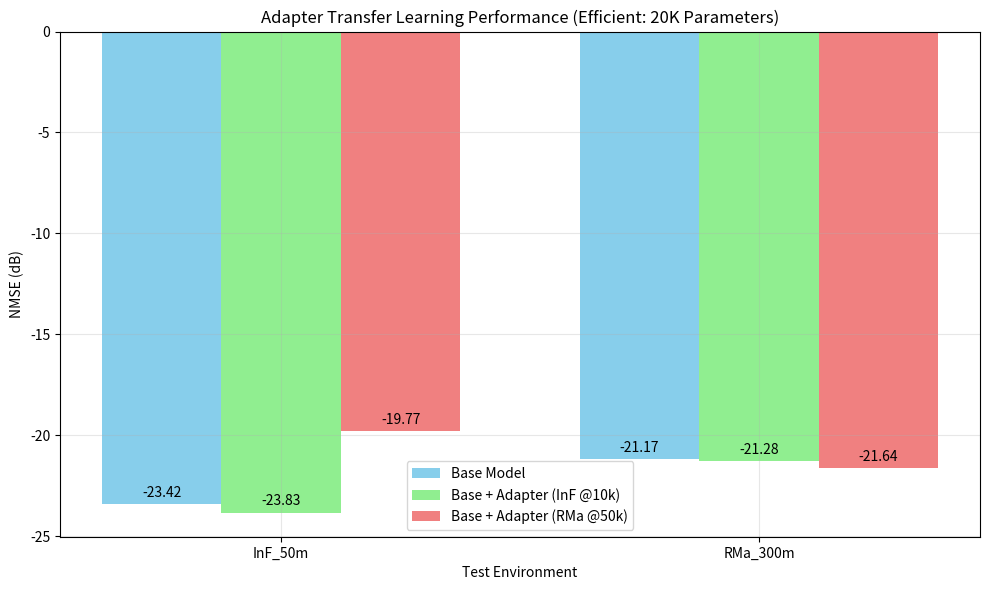

Python code for this plot: (Note: this script raises an exception after producing the figure.)
import matplotlib.pyplot as plt
import numpy as np

def create_adapter_comparison_plot(data, title, output_file):
    """Original clean style adapter comparison plot"""
    test_environments = ['InF_50m', 'RMa_300m']
    base_performance = [data['base_inf'], data['base_rma']]
    adapter_performance = [data['inf_inf'], data['inf_rma']] 
    rma_adapter_performance = [data['rma_inf'], data['rma_rma']]
    
    x = np.arange(len(test_environments))
    width = 0.25
    
    fig, ax = plt.subplots(figsize=(10, 6))
    
    bars1 = ax.bar(x - width, base_performance, width, label='Base Model', color='skyblue')
    bars2 = ax.bar(x, adapter_performance, width, label='Base + Adapter (InF @10k)', color='lightgreen')
    bars3 = ax.bar(x + width, rma_adapter_performance, width, label='Base + Adapter (RMa @50k)', color='lightcoral')
    
    ax.set_xlabel('Test Environment')
    ax.set_ylabel('NMSE (dB)')
    ax.set_title(title)
    ax.set_xticks(x)
    ax.set_xticklabels(test_environments)
    ax.legend()
    ax.grid(True, alpha=0.3)
    
    # Add value labels on bars
    for bars in [bars1, bars2, bars3]:
        for bar in bars:
            height = bar.get_height()
            ax.annotate(f'{height:.2f}',
                       xy=(bar.get_x() + bar.get_width() / 2, height),
                       xytext=(0, 3),
                       textcoords="offset points",
                       ha='center', va='bottom')
    
    plt.tight_layout()
    plt.savefig(output_file, dpi=300, bbox_inches='tight')
    plt.close()
    print(f"Created {output_file}")

def create_lora_comparison_plot(data, title, output_file):
    """Original clean style LoRA comparison plot"""
    test_environments = ['InF_50m', 'RMa_300m']
    base_performance = [data['base_inf'], data['base_rma']]
    lora_inf_performance = [data['inf_inf'], data['inf_rma']]
    lora_rma_performance = [data['rma_inf'], data['rma_rma']]
    
    x = np.arange(len(test_environments))
    width = 0.25
    
    fig, ax = plt.subplots(figsize=(10, 6))
    
    bars1 = ax.bar(x - width, base_performance, width, label='Base Model', color='skyblue')
    bars2 = ax.bar(x, lora_inf_performance, width, label='Base + LoRA (InF @10k)', color='lightgreen')
    bars3 = ax.bar(x + width, lora_rma_performance, width, label='Base + LoRA (RMa @50k)', color='lightcoral')
    
    ax.set_xlabel('Test Environment')
    ax.set_ylabel('NMSE (dB)')
    ax.set_title(title)
    ax.set_xticks(x)
    ax.set_xticklabels(test_environments)
    ax.legend()
    ax.grid(True, alpha=0.3)
    
    # Add value labels on bars
    for bars in [bars1, bars2, bars3]:
        for bar in bars:
            height = bar.get_height()
            ax.annotate(f'{height:.2f}',
                       xy=(bar.get_x() + bar.get_width() / 2, height),
                       xytext=(0, 3),
                       textcoords="offset points",
                       ha='center', va='bottom')
    
    plt.tight_layout()
    plt.savefig(output_file, dpi=300, bbox_inches='tight')
    plt.close()
    print(f"Created {output_file}")

# Data from original plots
adapter_efficient_data = {
    'base_inf': -23.42, 'inf_inf': -23.83, 'rma_inf': -19.77,
    'base_rma': -21.17, 'inf_rma': -21.28, 'rma_rma': -21.64
}

adapter_scaled_data = {
    'base_inf': -24.02, 'inf_inf': -24.20, 'rma_inf': -18.73,
    'base_rma': -21.06, 'inf_rma': -21.21, 'rma_rma': -22.39
}

lora_efficient_data = {
    'base_inf': -23.56, 'inf_inf': -23.70, 'rma_inf': -19.49,
    'base_rma': -21.43, 'inf_rma': -21.40, 'rma_rma': -22.75
}

lora_scaled_data = {
    'base_inf': -23.56, 'inf_inf': -23.48, 'rma_inf': -17.59,
    'base_rma': -21.43, 'inf_rma': -21.43, 'rma_rma': -23.40
}

if __name__ == "__main__":
    print("Regenerating all plots with original clean style...")
    
    # Create adapter plots
    create_adapter_comparison_plot(
        adapter_efficient_data,
        'Adapter Transfer Learning Performance (Efficient: 20K Parameters)',
        'D:/DNN_channel_estimation_training/papers/ICTC_2025/figures/adapter_efficient_final.png'
    )
    
    create_adapter_comparison_plot(
        adapter_scaled_data,
        'Adapter Transfer Learning Performance (Scaled: 131K Parameters)',
        'D:/DNN_channel_estimation_training/papers/ICTC_2025/figures/adapter_scaled_final.png'
    )
    
    # Create LoRA plots
    create_lora_comparison_plot(
        lora_efficient_data,
        'LoRA Transfer Learning Performance (Efficient: 27K Parameters)',
        'D:/DNN_channel_estimation_training/papers/ICTC_2025/figures/lora_efficient_final.png'
    )
    
    create_lora_comparison_plot(
        lora_scaled_data,
        'LoRA Transfer Learning Performance (Scaled: 133K Parameters)',
        'D:/DNN_channel_estimation_training/papers/ICTC_2025/figures/lora_scaled_final.png'
    )
    
    print("\nAll 4 plots generated successfully with original clean style!")